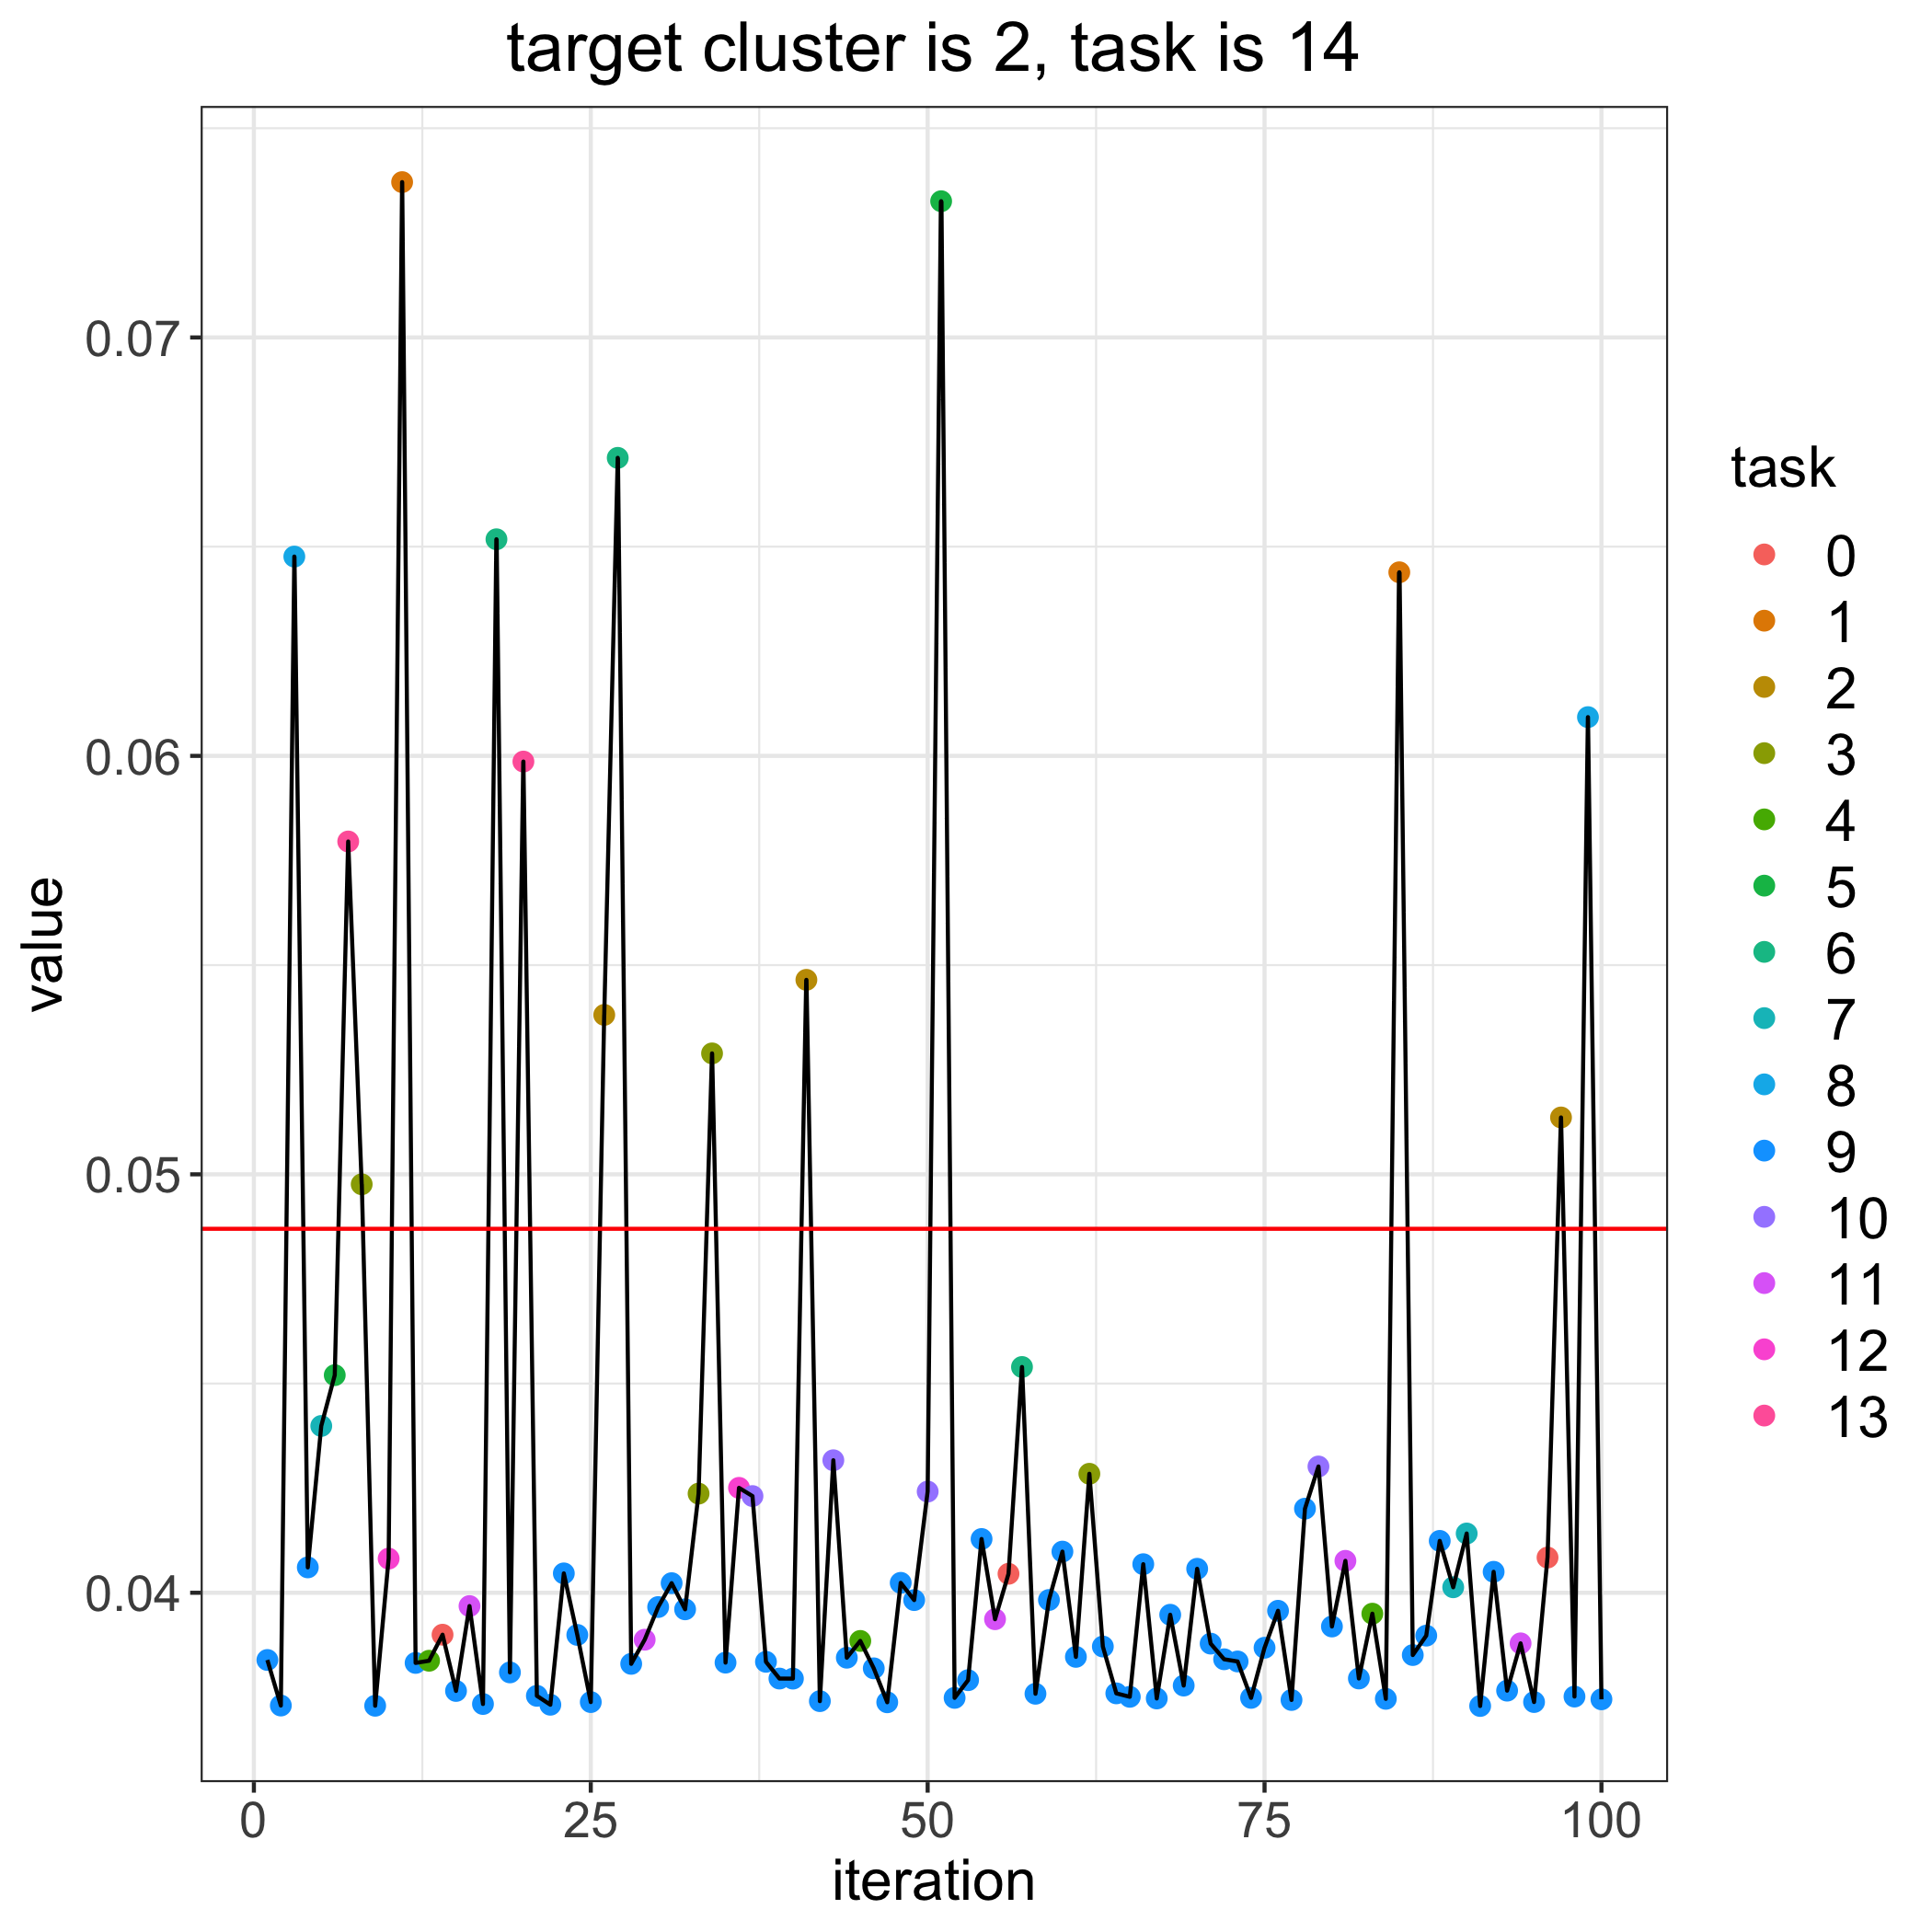

Values plotted in this chart, from the file beside it:
, losses, bandit_selects
0, 0.0487, 
1, 0.03839, 9.0
2, 0.03731, 9.0
3, 0.06476, 8.0
4, 0.04061, 9.0
5, 0.04399, 7.0
6, 0.0452, 5.0
7, 0.05795, 13.0
8, 0.04976, 3.0
9, 0.0373, 9.0
10, 0.04082, 12.0
11, 0.07371, 1.0
12, 0.03832, 9.0
13, 0.03838, 4.0
14, 0.039, 0.0
15, 0.03765, 9.0
16, 0.03968, 11.0
17, 0.03734, 9.0
18, 0.06518, 6.0
19, 0.0381, 9.0
20, 0.05986, 13.0
21, 0.03754, 9.0
22, 0.03732, 9.0
23, 0.04046, 9.0
24, 0.03899, 9.0
25, 0.03739, 9.0
26, 0.05381, 2.0
27, 0.06712, 6.0
28, 0.0383, 9.0
29, 0.03888, 11.0
30, 0.03966, 9.0
31, 0.04023, 9.0
32, 0.0396, 9.0
33, 0.04237, 3.0
34, 0.05289, 3.0
35, 0.03833, 9.0
36, 0.04251, 12.0
37, 0.04231, 10.0
38, 0.03835, 9.0
39, 0.03795, 9.0
40, 0.03795, 9.0
41, 0.05465, 2.0
42, 0.03741, 9.0
43, 0.04317, 10.0
44, 0.03845, 9.0
45, 0.03885, 4.0
46, 0.03819, 9.0
47, 0.03738, 9.0
48, 0.04024, 9.0
49, 0.03983, 9.0
50, 0.04242, 10.0
51, 0.07326, 5.0
52, 0.03749, 9.0
53, 0.03791, 9.0
54, 0.04128, 9.0
55, 0.03937, 11.0
56, 0.04045, 0.0
57, 0.0454, 6.0
58, 0.03759, 9.0
59, 0.03983, 9.0
... 41 more rows
